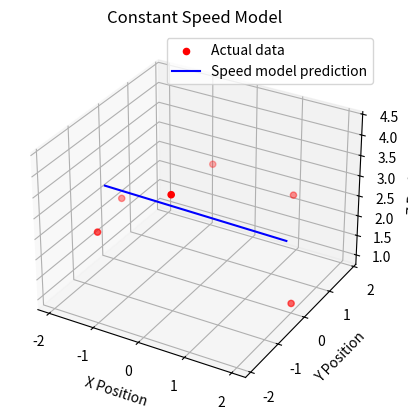

Write the Python code that produced this figure.
import numpy as np
from scipy.constants import speed_of_light
import matplotlib.pyplot as plt

# Initialization
data_pts = np.array([
    [2, 1.08, -0.83, -1.97, -1.31, 0.57],   # X coordinates
    [0, 1.68, 1.82, 0.28, -1.51, -1.91],    # Y coordinates
    [1, 2.38, 2.49, 2.15, 2.59, 4.32],      # Z coordinates
])

t = np.array([1,2,3,4,5,6])

# Extract coordinates and time
x = data_pts[0]     # x,y,z,t is an array
y = data_pts[1]
z = data_pts[2]

print("X:", x)
print("Y:", y)
print("Z:", z)
print("Time:", t)
print(type(x))

# def func1(dim, a0, a1):
#     """
#
#     Args:
#         dim: XYZ position values, an array
#         a0: starting point, int/float
#         a1: speed - first derivative, int/float
#
#     Returns:
#         E: residual error
#     """
#     E = 0                                     # initialize Objective function
#     for i in range(len(t)):                   #loop through time t
#         E += (dim[i] - (a0 +a1*t[i]))**2      # sum of squared errors/objective function
#     # print(f"E = {E}")
#     return E

def func(dim, a0, a1):
    """

    Args:
        dim: XYZ position values, an array
        a0: starting point, int/float
        a1: speed - first derivative, int/float

    Returns:
        E: residual error
    """
    E = np.sum((dim - (a0 + a1*t))**2)   # actual position (dim) - guessed position ((a0 + a1*t))**2)
    # print(f"E = {E}")
    return E

def gradient_func(dim, a0, a1):
    """

    Args:
        dim:
        a0:
        a1:

    Returns:
        dE_da0 and dE_da1: The gradient value or the value of starting point and speed
    """
    dE_da0 = -2 * np.sum(dim-(a0 + a1*t))           # dE_da0 = gradient of a0 -> starting point
    dE_da1 = -2 * np.sum((dim-(a0 + a1*t)) * t)     # dE_da1 = gradient of a1 -> speed

    # print(f"dE_da0 = {dE_da0}, dE_da1 = {dE_da0}")
    return dE_da0, dE_da1

def gradient_descent(start, dim, function, gradient, learn_rate, max_iter, tol):
    """
    Args:
        start: list of initial guess of starting point (a0) and speed (a1): [a0, a1]
        dim: array of position value: X, Y, Z, example X: [2, 1.08, -0.83, -1.97, -1.31, 0.57].
        function: function that calculates residual error (E)
        gradient: function that calculates how much to adjust the "initial" starting point and speed
        learn_rate: float, controls how big the step
        max_iter: int, number of iteration
        tol: float

    Returns:
        params: updated params [a0, a1]
        last_E: last residual error (for printing)
        last_it: last iteration (for printing)

    """
    params = np.array(start, dtype=float)       # [a0,a1]
    last_E = 0     # initialize E for each dimension
    for it in range(max_iter):
        # Calculate gradients, grads = array to hold gradients of a0 and a1
        grads = np.array(gradient_func(dim, *params))   # *params (*) is unpack operator to store a0 and a1 individually instead of array of params
        # Update params using gradient descent formula
        params = params - learn_rate*grads
        # Calculate residual error
        E = func(dim, *params)
        print(f"Iteration: {it} \t params: {params} \t E: {E} \t grads: {grads}")
        # Extract last residual error and last iteration for printing
        last_E = E
        last_it = it
        # Check for convergence
        if np.linalg.norm(grads) < tol:
            print("Yes, it converges")
            break
    return params, last_E, last_it


# Run Gradient Descent function for all 3 dimensions: X,Y,Z
learn_rate = 0.0002
max_iter = 100000
tol = 0.00001
x_params, x_error, x_it = gradient_descent([1,1],x,func, gradient_func,learn_rate,max_iter,tol)
# x2_params = gradient_descent([0,0],x,func, gradient_func,learn_rate,max_iter,tol)
y_params, y_error, y_it = gradient_descent([1,1],y,func, gradient_func,learn_rate,max_iter,tol)
z_params, z_error, z_it = gradient_descent([1,1],z,func, gradient_func,learn_rate,max_iter,tol)


# Extracting and printing final parameters
x_start, x_speed = x_params
# x2_start, x2_speed = x2_params
y_start, y_speed = y_params
z_start, z_speed = z_params

print("\nFinal Results:")
print(f"x_start: {x_start:.4f} and x_speed: {x_speed:.4f}, residual error = {x_error:.3f}, iteration={x_it}")
# print(f"x2_start: {x2_start:.4f} and x2_speed: {x2_speed:.4f}")
print(f"y_start: {y_start:.4f} and y_speed: {y_speed:.4f}, residual error = {y_error:.3f}, iteration={y_it}")
print(f"z_start: {z_start:.4f} and z_speed: {z_speed:.4f}, residual error = {z_error:.3f}, iteration={z_it}")

# Plot the result
x_pred = x_start + x_speed * t
y_pred = y_start + y_speed * t
z_pred = z_start + z_speed * t


fig = plt.figure()
ax = fig.add_subplot(111, projection='3d')
ax.scatter(x,y,z, color='red', label='Actual data')
ax.plot(x_pred, y_pred, z_pred, color='blue', label='Speed model prediction')
ax.set_title('Constant Speed Model')
ax.set_xlabel('X Position')
ax.set_ylabel('Y Position')
ax.set_zlabel('Z Position')
ax.legend()
plt.show()

print("\n------------------- PRINT TO CHECK DELETE LATER --------------------------------\n")

# # Call the function
# # Px
# func1(x, 0,0)
# grads = gradient_func(x, 2, 3)
# print("grads: ", grads)
# print("grads: ", *grads)
# print(type(grads))
# #
# # # Py
# func2(y, 2,3)
# gradient_func(y, 2, 3)
# #
# # # Pz
# func1(z, 2,3)
# gradient_func(z, 2, 3)
#
# print("Checking with the type and dimension of dim")
# a=x-(0 + 1*t)
# print("a: ", a)

















